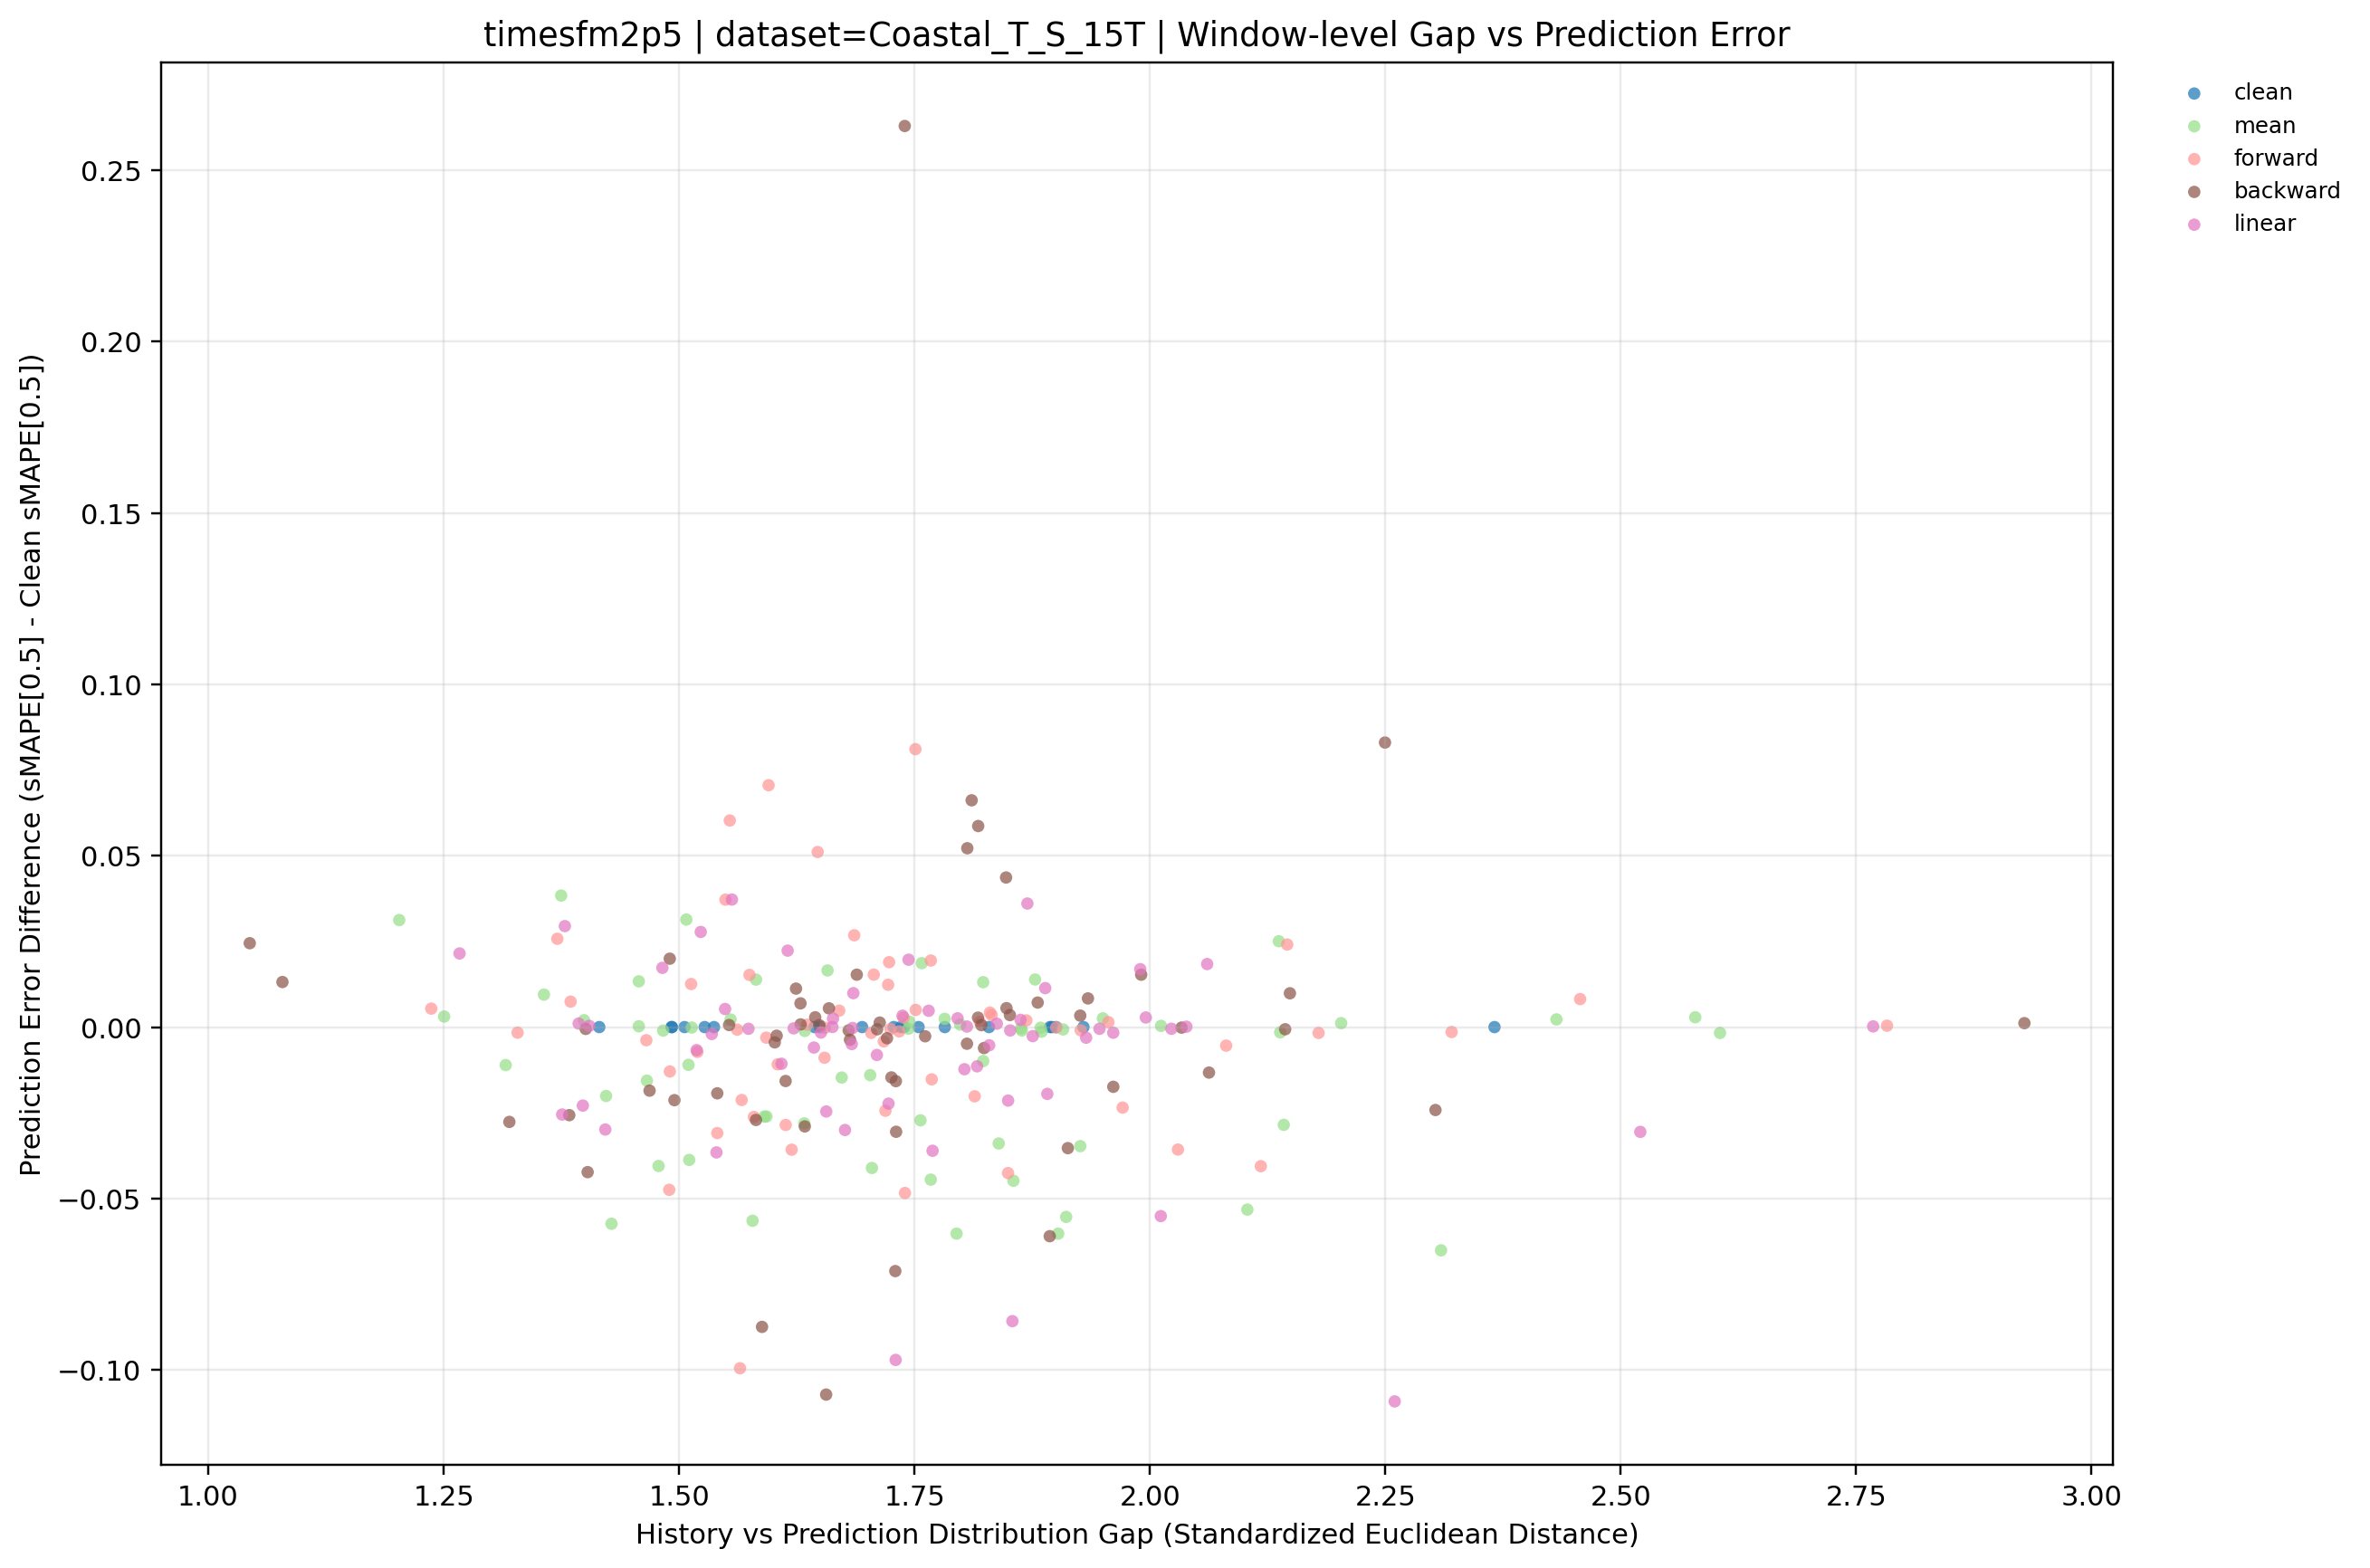

Source data for this figure (header and first rows):
dataset, term, ratio_code, imputation_method, window_idx, distribution_gap, smape, smape_diff_vs_clean, prediction_mode, y_value
Coastal_T_S_15T, long, 010, backward, 0, 1.49, 0.2663, 0.01995, backward, 0.01995
Coastal_T_S_15T, long, 010, backward, 1, 2.063, 0.1368, -0.01327, backward, -0.01327
Coastal_T_S_15T, long, 010, backward, 2, 1.541, 0.1632, -0.01932, backward, -0.01932
Coastal_T_S_15T, long, 010, backward, 3, 1.383, 0.129, -0.02569, backward, -0.02569
Coastal_T_S_15T, long, 010, backward, 4, 1.613, 0.1334, -0.01573, backward, -0.01573
Coastal_T_S_15T, long, 010, backward, 5, 1.894, 0.131, -0.06101, backward, -0.06101
Coastal_T_S_15T, long, 010, backward, 6, 1.682, 0.1308, -0.003701, backward, -0.003701
Coastal_T_S_15T, long, 010, backward, 7, 1.991, 0.2799, 0.01529, backward, 0.01529
Coastal_T_S_15T, long, 010, backward, 8, 1.713, 0.1984, 0.001315, backward, 0.001315
Coastal_T_S_15T, long, 010, backward, 9, 1.761, 0.1857, -0.002679, backward, -0.002679
Coastal_T_S_15T, long, 010, backward, 10, 1.818, 0.1609, 0.002758, backward, 0.002758
Coastal_T_S_15T, long, 010, backward, 11, 1.659, 0.1413, 0.005471, backward, 0.005471
Coastal_T_S_15T, long, 010, backward, 12, 1.74, 0.3465, 0.2629, backward, 0.2629
Coastal_T_S_15T, long, 010, backward, 13, 1.604, 0.3752, -0.002522, backward, -0.002522
Coastal_T_S_15T, long, 010, backward, 14, 2.144, 0.2394, -0.0006347, backward, -0.0006347
Coastal_T_S_15T, long, 010, backward, 15, 1.821, 0.1111, 0.0005702, backward, 0.0005702
Coastal_T_S_15T, long, 010, backward, 16, 1.913, 0.1804, -0.03532, backward, -0.03532
Coastal_T_S_15T, long, 010, backward, 17, 2.034, 0.1543, -0.0001544, backward, -0.0001544
Coastal_T_S_15T, long, 010, backward, 18, 1.553, 0.2256, 0.0005987, backward, 0.0005987
Coastal_T_S_15T, long, 010, backward, 19, 1.624, 0.3562, 0.01123, backward, 0.01123
Coastal_T_S_15T, long, 020, backward, 0, 1.044, 0.2708, 0.02448, backward, 0.02448
Coastal_T_S_15T, long, 020, backward, 1, 1.818, 0.2088, 0.05866, backward, 0.05866
Coastal_T_S_15T, long, 020, backward, 2, 1.495, 0.1612, -0.02132, backward, -0.02132
Coastal_T_S_15T, long, 020, backward, 3, 1.847, 0.1984, 0.04365, backward, 0.04365
Coastal_T_S_15T, long, 020, backward, 4, 1.824, 0.143, -0.006119, backward, -0.006119
Coastal_T_S_15T, long, 020, backward, 5, 1.588, 0.1046, -0.08747, backward, -0.08747
Coastal_T_S_15T, long, 020, backward, 6, 1.934, 0.1429, 0.008362, backward, 0.008362
Coastal_T_S_15T, long, 020, backward, 7, 1.731, 0.2341, -0.03054, backward, -0.03054
Coastal_T_S_15T, long, 020, backward, 8, 1.629, 0.1978, 0.0007882, backward, 0.0007882
Coastal_T_S_15T, long, 020, backward, 9, 1.961, 0.1709, -0.01742, backward, -0.01742
Coastal_T_S_15T, long, 020, backward, 10, 1.926, 0.1615, 0.003345, backward, 0.003345
Coastal_T_S_15T, long, 020, backward, 11, 1.645, 0.1387, 0.002856, backward, 0.002856
Coastal_T_S_15T, long, 020, backward, 12, 1.811, 0.1498, 0.06617, backward, 0.06617
Coastal_T_S_15T, long, 020, backward, 13, 1.602, 0.3733, -0.004457, backward, -0.004457
Coastal_T_S_15T, long, 020, backward, 14, 1.851, 0.2435, 0.003507, backward, 0.003507
Coastal_T_S_15T, long, 020, backward, 15, 1.726, 0.09582, -0.01468, backward, -0.01468
Coastal_T_S_15T, long, 020, backward, 16, 1.469, 0.1972, -0.01854, backward, -0.01854
Coastal_T_S_15T, long, 020, backward, 17, 1.68, 0.1535, -0.0009662, backward, -0.0009662
Coastal_T_S_15T, long, 020, backward, 18, 1.629, 0.232, 0.006923, backward, 0.006923
Coastal_T_S_15T, long, 020, backward, 19, 2.303, 0.3207, -0.0242, backward, -0.0242
Coastal_T_S_15T, long, 030, backward, 0, 1.079, 0.2595, 0.01315, backward, 0.01315
Coastal_T_S_15T, long, 030, backward, 1, 1.401, 0.1496, -0.0005335, backward, -0.0005335
Coastal_T_S_15T, long, 030, backward, 2, 1.32, 0.1549, -0.02767, backward, -0.02767
Coastal_T_S_15T, long, 030, backward, 3, 1.403, 0.1124, -0.04232, backward, -0.04232
Coastal_T_S_15T, long, 030, backward, 4, 1.73, 0.1334, -0.01577, backward, -0.01577
Coastal_T_S_15T, long, 030, backward, 5, 1.656, 0.08482, -0.1072, backward, -0.1072
Coastal_T_S_15T, long, 030, backward, 6, 1.689, 0.1498, 0.01529, backward, 0.01529
Coastal_T_S_15T, long, 030, backward, 7, 1.806, 0.3168, 0.05218, backward, 0.05218
Coastal_T_S_15T, long, 030, backward, 8, 1.721, 0.1938, -0.003249, backward, -0.003249
Coastal_T_S_15T, long, 030, backward, 9, 2.149, 0.1982, 0.009862, backward, 0.009862
Coastal_T_S_15T, long, 030, backward, 10, 1.71, 0.1575, -0.0006482, backward, -0.0006482
Coastal_T_S_15T, long, 030, backward, 11, 1.806, 0.1309, -0.004851, backward, -0.004851
Coastal_T_S_15T, long, 030, backward, 12, 2.25, 0.1666, 0.08302, backward, 0.08302
Coastal_T_S_15T, long, 030, backward, 13, 1.73, 0.3066, -0.07119, backward, -0.07119
Coastal_T_S_15T, long, 030, backward, 14, 1.881, 0.2472, 0.007155, backward, 0.007155
Coastal_T_S_15T, long, 030, backward, 15, 1.848, 0.116, 0.005527, backward, 0.005527
Coastal_T_S_15T, long, 030, backward, 16, 1.634, 0.1867, -0.02899, backward, -0.02899
Coastal_T_S_15T, long, 030, backward, 17, 2.929, 0.1556, 0.001146, backward, 0.001146
Coastal_T_S_15T, long, 030, backward, 18, 1.649, 0.2256, 0.0005644, backward, 0.0005644
Coastal_T_S_15T, long, 030, backward, 19, 1.582, 0.3178, -0.0271, backward, -0.0271
... 200 more rows
